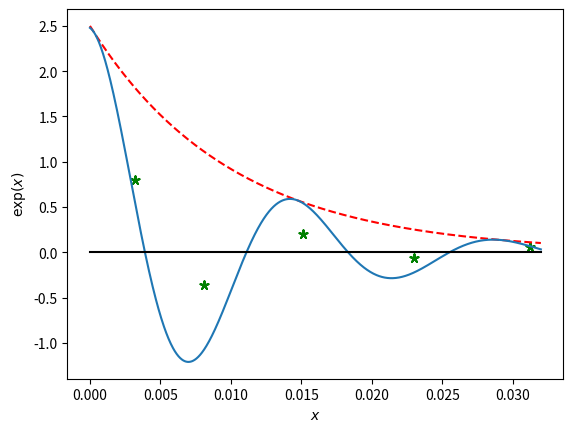

Source code (Python):
#plot caso sottosmorzato
import numpy as np
import matplotlib.pyplot as plt
import math

#plt.xlabel("Tempo (s)")
#plt.ylabel("Tensione (V)")

R = math.pow(10,4)
C = math.pow(10, -9)
L = 500 * math.pow(10, -3)

alpha = 100
omegazero2 = 1/(L * C)
omegad = math.sqrt(omegazero2 - math.pow(alpha, 2))
B1 = 2.5
B2 = (alpha * B1) / (omegad)

px = [0.0032, 0.0081, 0.0151, 0.023, 0.0312]
py = [0.8, -0.36, 0.2, -0.06, 0.06]

x = np.linspace(0., 0.032, 1000)
xa = x
ya = 2.5 * np.exp(-100*xa)

ytot = ya * np.cos(43588 * (xa / 100) -0.13)

plt.figure()
plt.scatter(px,py, marker = (5, 2), color = 'green')
plt.plot(xa, ya, '--r')
plt.plot(xa, ytot)
plt.xlabel('$x$')
plt.ylabel('$\exp(x)$')

#plot axis
axx = np.linspace(0., 0.032, 1000)
axy = axx * 0
plt.plot(axx, axy, color = 'black')


plt.show()
